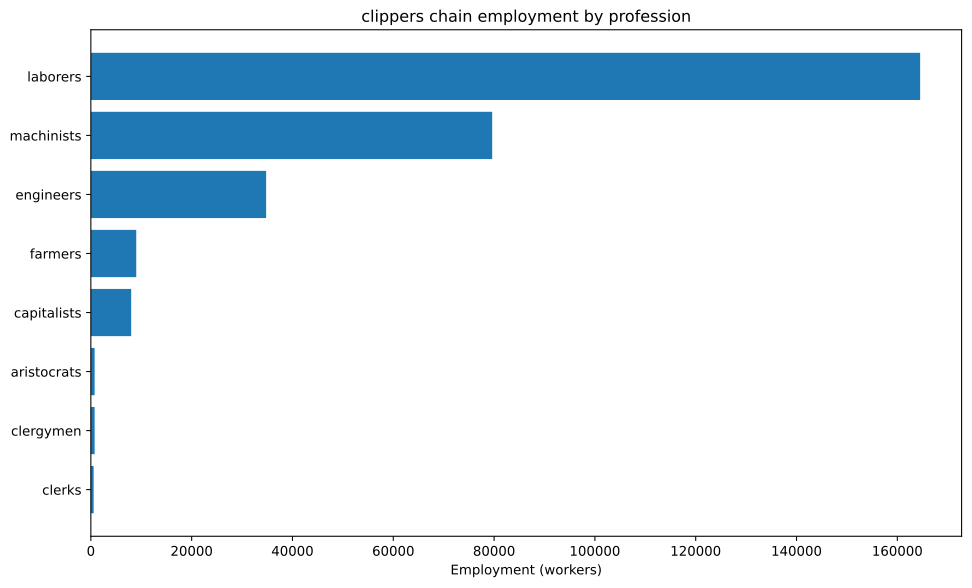

The table this chart was drawn from, first rows:
config, building, profession, employment
building_tooling_workshops+pm_steel+pm_a…, building_tooling_workshops, capitalists, 379.7
building_tooling_workshops+pm_steel+pm_a…, building_tooling_workshops, engineers, 1899
building_tooling_workshops+pm_steel+pm_a…, building_tooling_workshops, machinists, 3797
building_steel_mills+pm_open_hearth_proc…, building_steel_mills, capitalists, 172.4
building_steel_mills+pm_open_hearth_proc…, building_steel_mills, engineers, 1293
building_steel_mills+pm_open_hearth_proc…, building_steel_mills, laborers, 862
building_steel_mills+pm_open_hearth_proc…, building_steel_mills, machinists, 2155
building_motor_industry+pm_electric_engi…, building_motor_industry, capitalists, 299.7
building_motor_industry+pm_electric_engi…, building_motor_industry, engineers, 2997
building_motor_industry+pm_electric_engi…, building_motor_industry, laborers, 2997
building_motor_industry+pm_electric_engi…, building_motor_industry, machinists, 2997
building_shipyards+pm_basic_shipbuilding…, building_shipyards, capitalists, 2743
building_shipyards+pm_basic_shipbuilding…, building_shipyards, engineers, 6858
building_shipyards+pm_basic_shipbuilding…, building_shipyards, laborers, 96013
building_shipyards+pm_basic_shipbuilding…, building_shipyards, machinists, 20574
building_shipyards+pm_complex_shipbuildi…, building_shipyards, capitalists, 1009
building_shipyards+pm_complex_shipbuildi…, building_shipyards, engineers, 5047
building_shipyards+pm_complex_shipbuildi…, building_shipyards, laborers, 30280
building_shipyards+pm_complex_shipbuildi…, building_shipyards, machinists, 10093
building_coal_mine+pm_diesel_pump_buildi…, building_coal_mine, capitalists, 300.5
building_coal_mine+pm_diesel_pump_buildi…, building_coal_mine, engineers, 1502
building_coal_mine+pm_diesel_pump_buildi…, building_coal_mine, machinists, 4507
building_iron_mine+pm_diesel_pump_buildi…, building_iron_mine, capitalists, 221.6
building_iron_mine+pm_diesel_pump_buildi…, building_iron_mine, engineers, 1108
building_iron_mine+pm_diesel_pump_buildi…, building_iron_mine, machinists, 3325
building_cotton_plantation+automatic_irr…, building_cotton_plantation, aristocrats, 750.5
building_cotton_plantation+automatic_irr…, building_cotton_plantation, clergymen, 750.5
building_cotton_plantation+automatic_irr…, building_cotton_plantation, farmers, 9006
building_cotton_plantation+automatic_irr…, building_cotton_plantation, laborers, 15010
building_cotton_plantation+automatic_irr…, building_cotton_plantation, machinists, 3753
building_power_plant+pm_coal-fired_plant…, building_power_plant, capitalists, 242.9
building_power_plant+pm_coal-fired_plant…, building_power_plant, engineers, 3401
building_power_plant+pm_coal-fired_plant…, building_power_plant, laborers, 4858
building_power_plant+pm_coal-fired_plant…, building_power_plant, machinists, 3644
building_logging_camp+pm_electric_saw_mi…, building_logging_camp, capitalists, 2019
building_logging_camp+pm_electric_saw_mi…, building_logging_camp, engineers, 10093
building_logging_camp+pm_electric_saw_mi…, building_logging_camp, laborers, 10093
building_logging_camp+pm_electric_saw_mi…, building_logging_camp, machinists, 20187
building_oil_rig+pm_combustion_derricks+…, building_oil_rig, capitalists, 64.08
building_oil_rig+pm_combustion_derricks+…, building_oil_rig, engineers, 576.7
building_oil_rig+pm_combustion_derricks+…, building_oil_rig, machinists, 1282
building_railway+pm_electric_trains+pm_s…, building_railway, capitalists, 551.3
building_railway+pm_electric_trains+pm_s…, building_railway, clerks, 551.3
building_railway+pm_electric_trains+pm_s…, building_railway, laborers, 4410
building_railway+pm_electric_trains+pm_s…, building_railway, machinists, 3308
